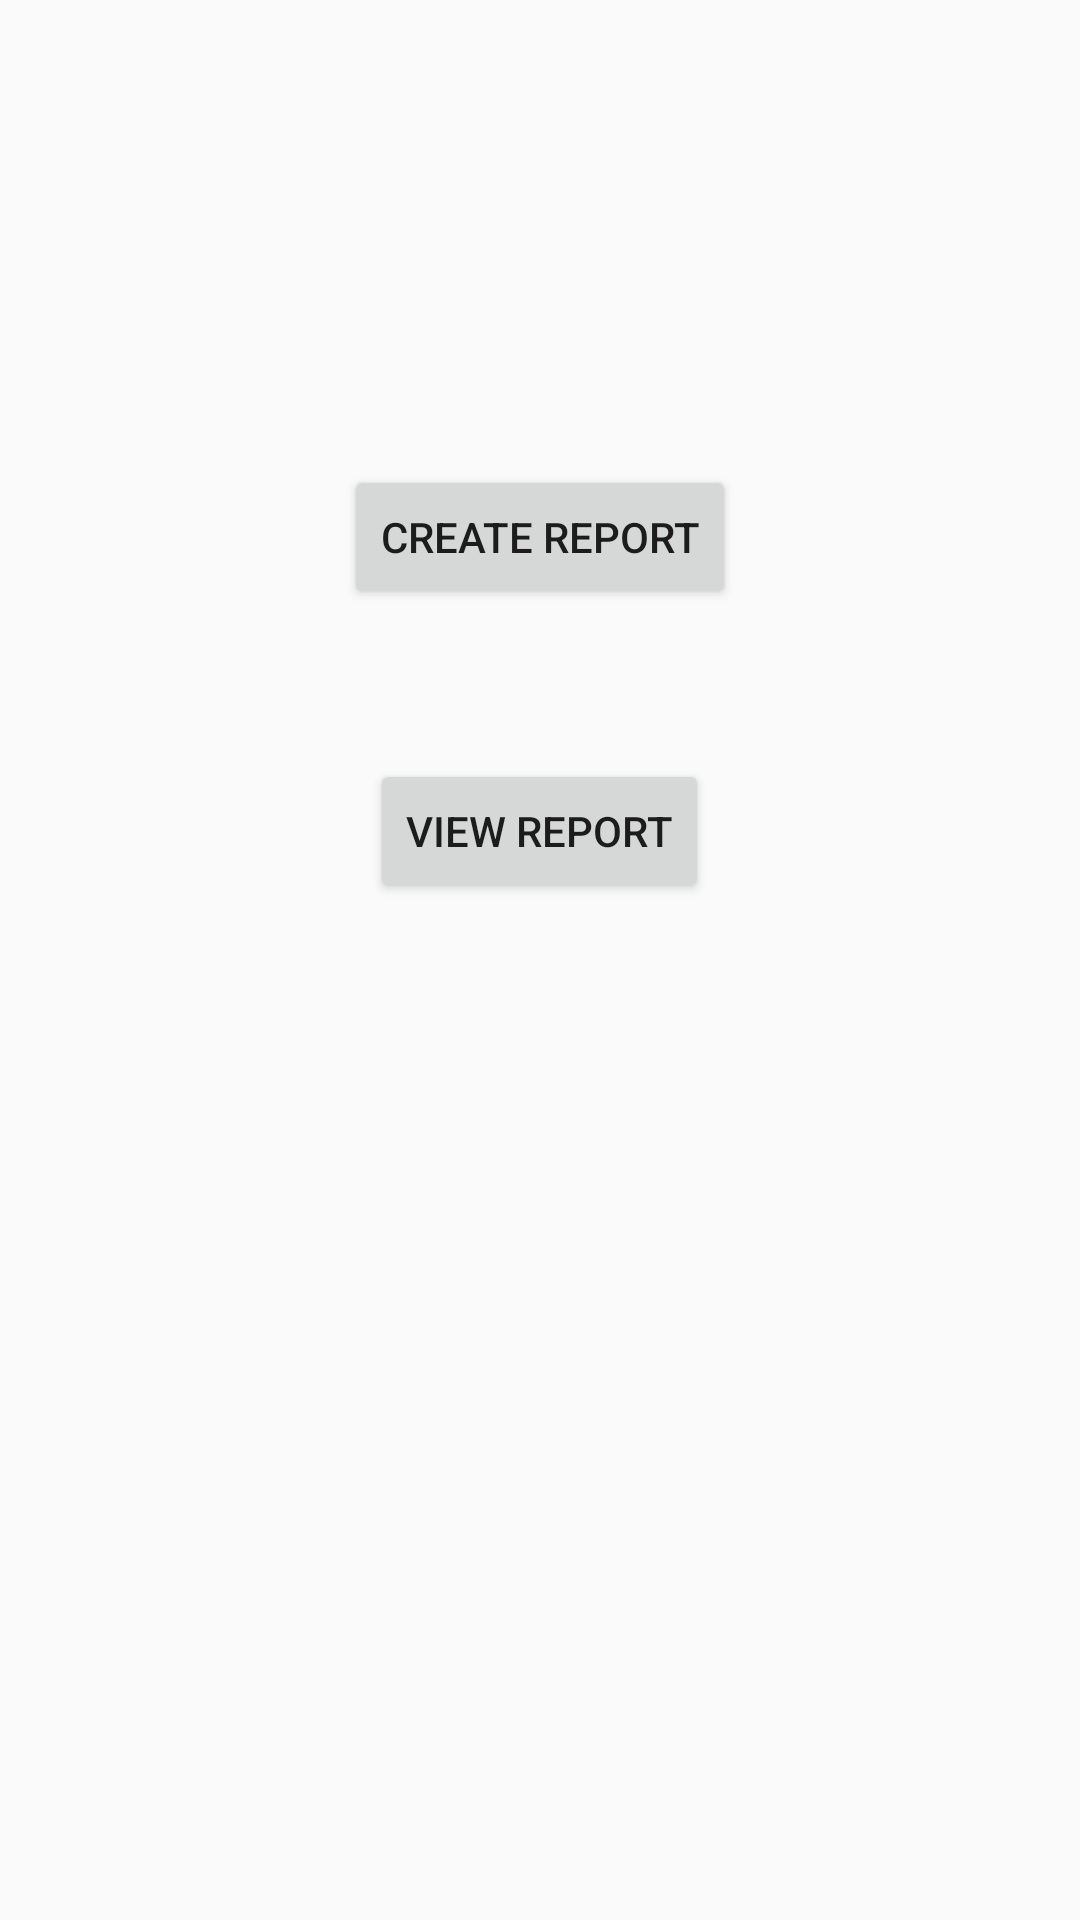

Here is an Android app screen rendered from its layout file. Give the layout XML and the strings, colors and styles it references.
<!-- AndroidManifest.xml: application theme Theme.AppCompat.Light -->
<!-- res/layout/activity_reports.xml -->
<?xml version="1.0" encoding="utf-8"?>
<android.support.v4.widget.DrawerLayout
    xmlns:android="http://schemas.android.com/apk/res/android"
    android:id="@+id/drawer_layout"
    android:layout_width="match_parent"
    android:layout_height="match_parent">
    
    <FrameLayout
        android:id="@+id/content_frame"
        android:layout_width="match_parent"
        android:layout_height="match_parent" >

        <RelativeLayout
            android:layout_width="match_parent"
            android:layout_height="match_parent">

            <Button
                android:text="@string/createReport"
                android:layout_width="wrap_content"
                android:layout_height="wrap_content"
                android:layout_marginTop="155dp"
                android:id="@+id/createReport"
                android:layout_alignParentTop="true"
                android:layout_centerHorizontal="true" />

            <Button
                android:text="@string/viewReport"
                android:layout_width="wrap_content"
                android:layout_height="wrap_content"
                android:id="@+id/viewreport"
                android:layout_below="@+id/createReport"
                android:layout_centerHorizontal="true"
                android:layout_marginTop="50dp" />

        </RelativeLayout>

    </FrameLayout>
    
    <ListView android:id="@+id/left_drawer"
        android:layout_width="240dp"
        android:layout_height="match_parent"
        android:layout_gravity="start"
        android:choiceMode="singleChoice"
        android:divider="@android:color/transparent"
        android:dividerHeight="0dp"
        android:background="#111"/>
</android.support.v4.widget.DrawerLayout>
<!-- resources referenced by this layout -->
<resources>
  <string name="createReport">Create Report</string>
  <string name="viewReport">View Report</string>
</resources>
